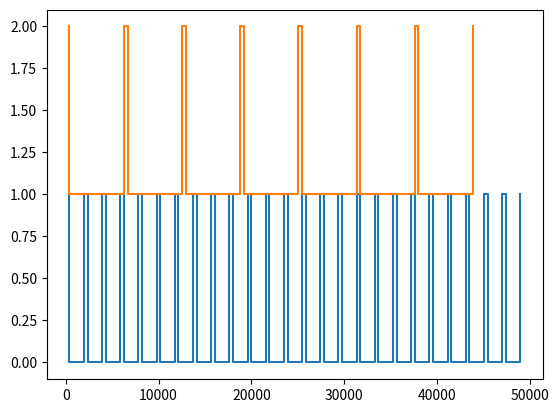

Python code for this plot:
import matplotlib.pyplot as plt

e_buf_size = 47000 		# 47000 nF
harv_rate = [8, 30] 	# harvesting rate in shadow and light
e_consump_rate = 120 	# energy consumption rate
nodes_in_shadow = 0.3
num_nodes = 10 			# number of nodes

tot_time = 50000 		# 1000 seconds

# the reason behind this linear relation is the use of voltage regulator 
# that switches between on and off
average_nodes_in_on_time = e_buf_size/e_consump_rate
average_nodes_in_sunlight_off_time = e_buf_size/harv_rate[1]
average_nodes_in_shadow_off_time = e_buf_size/harv_rate[0]


power_cycles_in_sunlight=[]
signal_idx_in_sunlight = 0
signal_value_in_sunlight=[]

for i in range(int(tot_time/(average_nodes_in_on_time+average_nodes_in_sunlight_off_time))):
	signal_idx_in_sunlight += average_nodes_in_on_time
	power_cycles_in_sunlight.append(signal_idx_in_sunlight)
	power_cycles_in_sunlight.append(signal_idx_in_sunlight)
	signal_idx_in_sunlight +=average_nodes_in_sunlight_off_time
	power_cycles_in_sunlight.append(signal_idx_in_sunlight)
	power_cycles_in_sunlight.append(signal_idx_in_sunlight)
	signal_value_in_sunlight.append(1)
	signal_value_in_sunlight.append(0)
	signal_value_in_sunlight.append(0)
	signal_value_in_sunlight.append(1)

power_cycles_in_shadow=[]
signal_idx_in_shadow = 0
signal_value_in_shadow=[]
for i in range(int(tot_time/(average_nodes_in_on_time+average_nodes_in_shadow_off_time))):
	signal_idx_in_shadow += average_nodes_in_on_time
	power_cycles_in_shadow.append(signal_idx_in_shadow)
	power_cycles_in_shadow.append(signal_idx_in_shadow)
	signal_idx_in_shadow +=average_nodes_in_shadow_off_time
	power_cycles_in_shadow.append(signal_idx_in_shadow)
	power_cycles_in_shadow.append(signal_idx_in_shadow)
	signal_value_in_shadow.append(2)
	signal_value_in_shadow.append(1)
	signal_value_in_shadow.append(1)
	signal_value_in_shadow.append(2)

plt.plot(power_cycles_in_sunlight , signal_value_in_sunlight)
plt.plot(power_cycles_in_shadow , signal_value_in_shadow)
plt.show()
